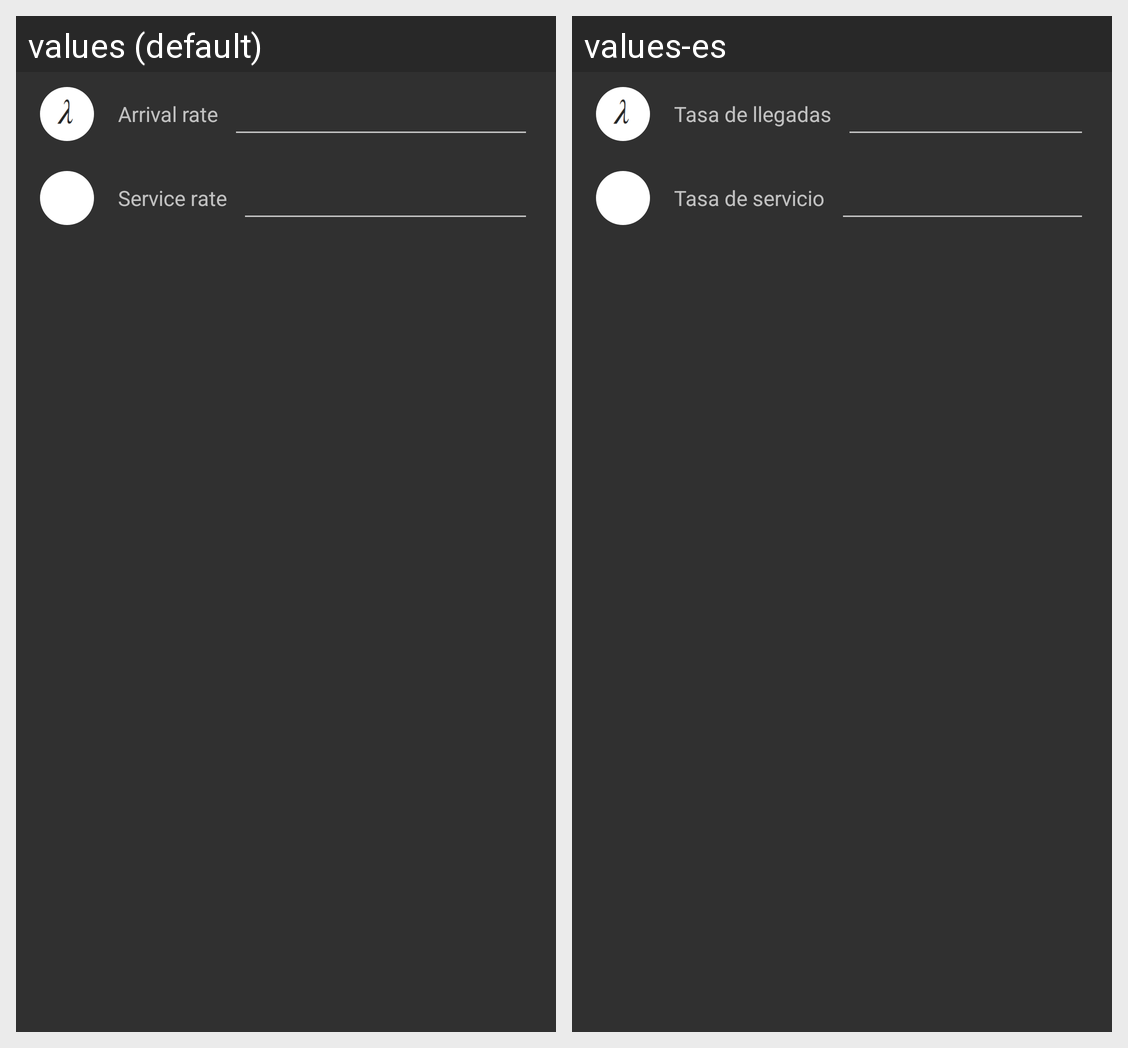

Strings drawn on this Android screen and how each of the app's shown locales translates them:
Android screen res/layout/fragment_queuingtheory_mm1.xml rendered under 2 locales, left to right: values (default), values-es. Device: Nexus 5 (rendered at 1080×1920; each locale shown at half size, 540×960, under a caption strip naming it); theme AppTheme.
Strings drawn on this screen, with the default value and each locale's value (text and hints the layout hard-codes, and strings that could not be matched under every locale, appear in the picture but are not listed):

tasa_de_llegadas
  values: Arrival rate
  values-es: Tasa de llegadas

tasa_de_servicio
  values: Service rate
  values-es: Tasa de servicio
